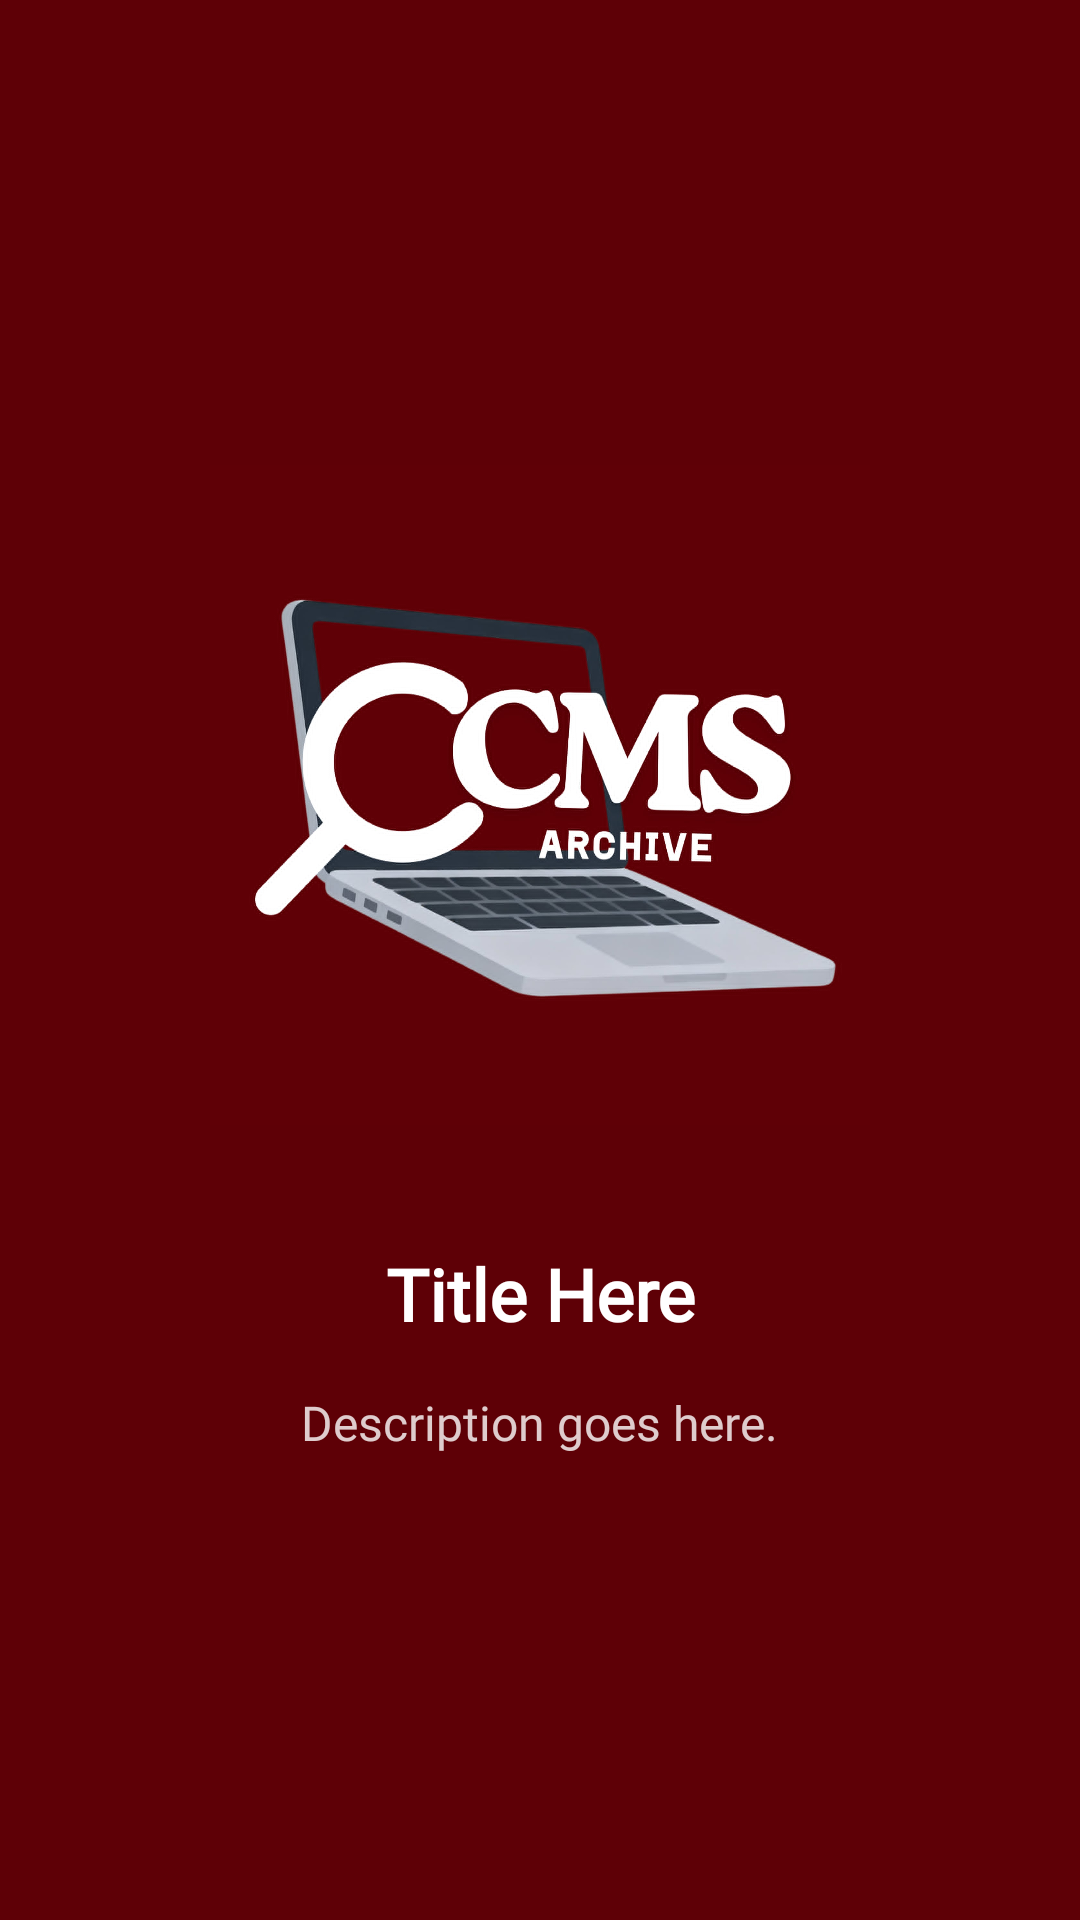

Write the Android layout XML for this screen, with the resource values it uses.
<!-- AndroidManifest.xml: application theme Theme.CCMSArchive -->
<!-- res/layout/fragment_intro_slide.xml -->
<?xml version="1.0" encoding="utf-8"?>
<LinearLayout xmlns:android="http://schemas.android.com/apk/res/android"
    android:layout_width="match_parent"
    android:layout_height="match_parent"
    android:background="#5E0006"
    android:gravity="center"
    android:orientation="vertical"
    android:padding="32dp">

    <ImageView
        android:id="@+id/intro_image"
        android:layout_width="220dp"
        android:layout_height="220dp"
        android:layout_marginBottom="40dp"
        android:src="@drawable/archive_logo" />

    <TextView
        android:id="@+id/intro_title"
        android:layout_width="wrap_content"
        android:layout_height="wrap_content"
        android:fontFamily="@font/poppins_medium"
        android:gravity="center"
        android:text="Title Here"
        android:textColor="#FFFFFF"
        android:textSize="24sp"
        android:textStyle="bold" />

    <TextView
        android:id="@+id/intro_description"
        android:layout_width="wrap_content"
        android:layout_height="wrap_content"
        android:layout_marginTop="16dp"
        android:fontFamily="@font/poppins_medium"
        android:gravity="center"
        android:text="Description goes here."
        android:textColor="#CCFFFFFF"
        android:textSize="16sp" />

</LinearLayout>
<!-- resources referenced by this layout -->
<resources>
  <!-- drawable archive_logo: jpg bitmap (drawable, 88145 bytes) -->
  <style name="Theme.CCMSArchive" parent="Base.Theme.CCMSArchive" />
  <style name="Base.Theme.CCMSArchive" parent="Theme.Material3.DayNight.NoActionBar">
          
          
      </style>
</resources>
